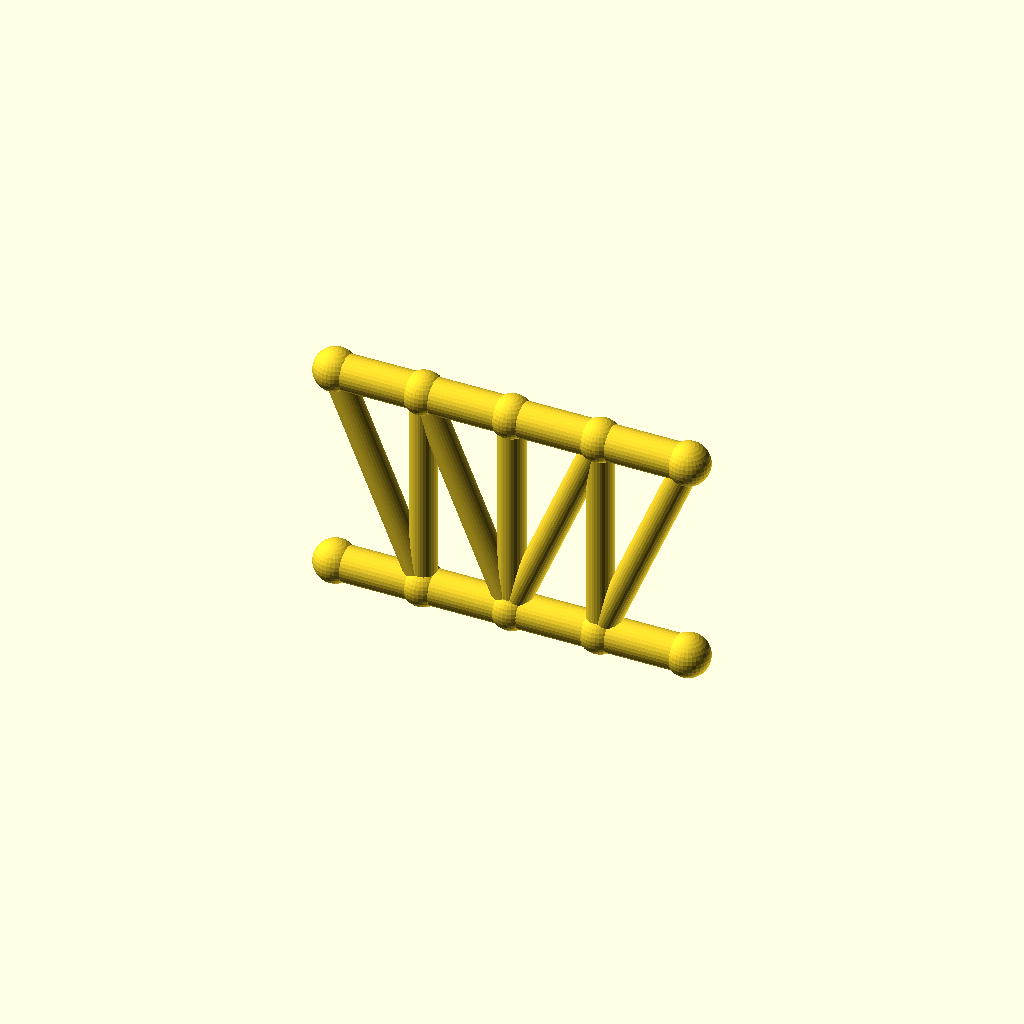
Cell 1: the model at its default parameters.
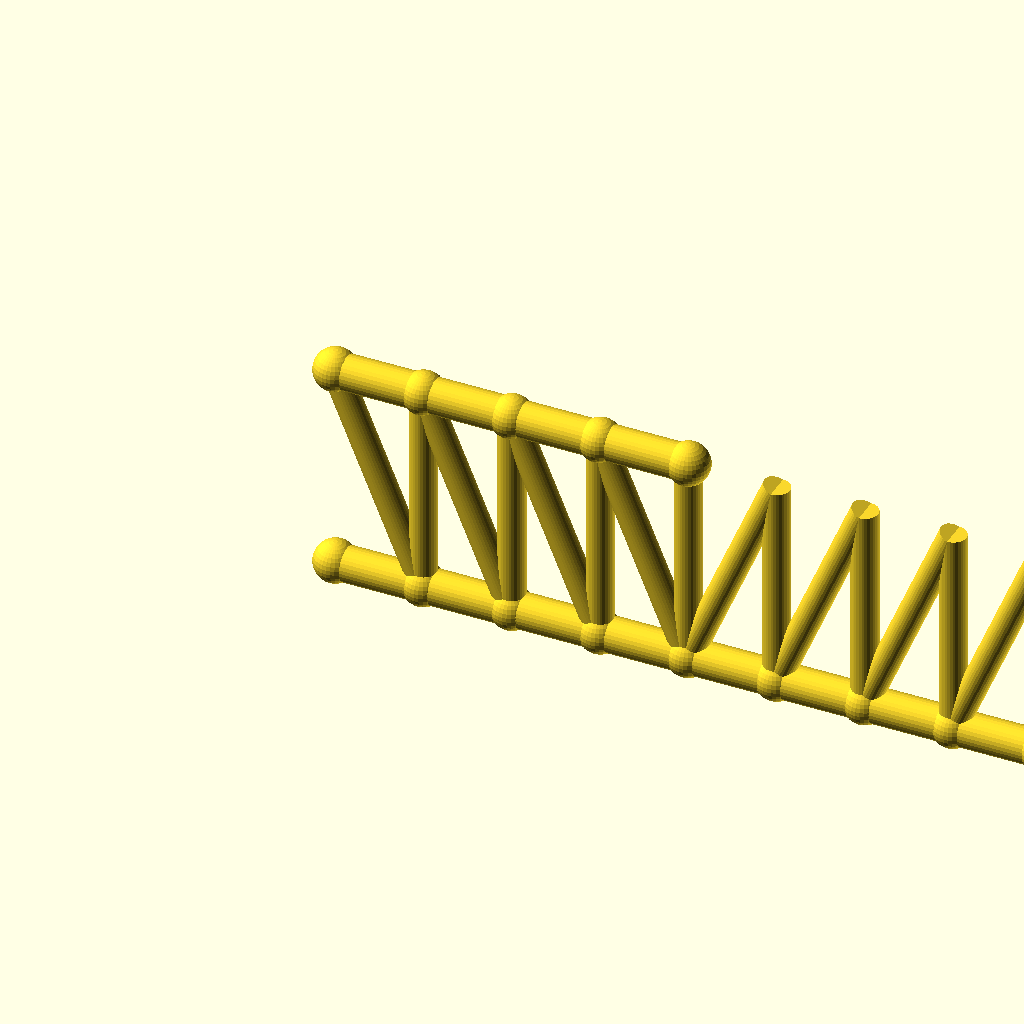
Cell 2: the same model with panels = 8.
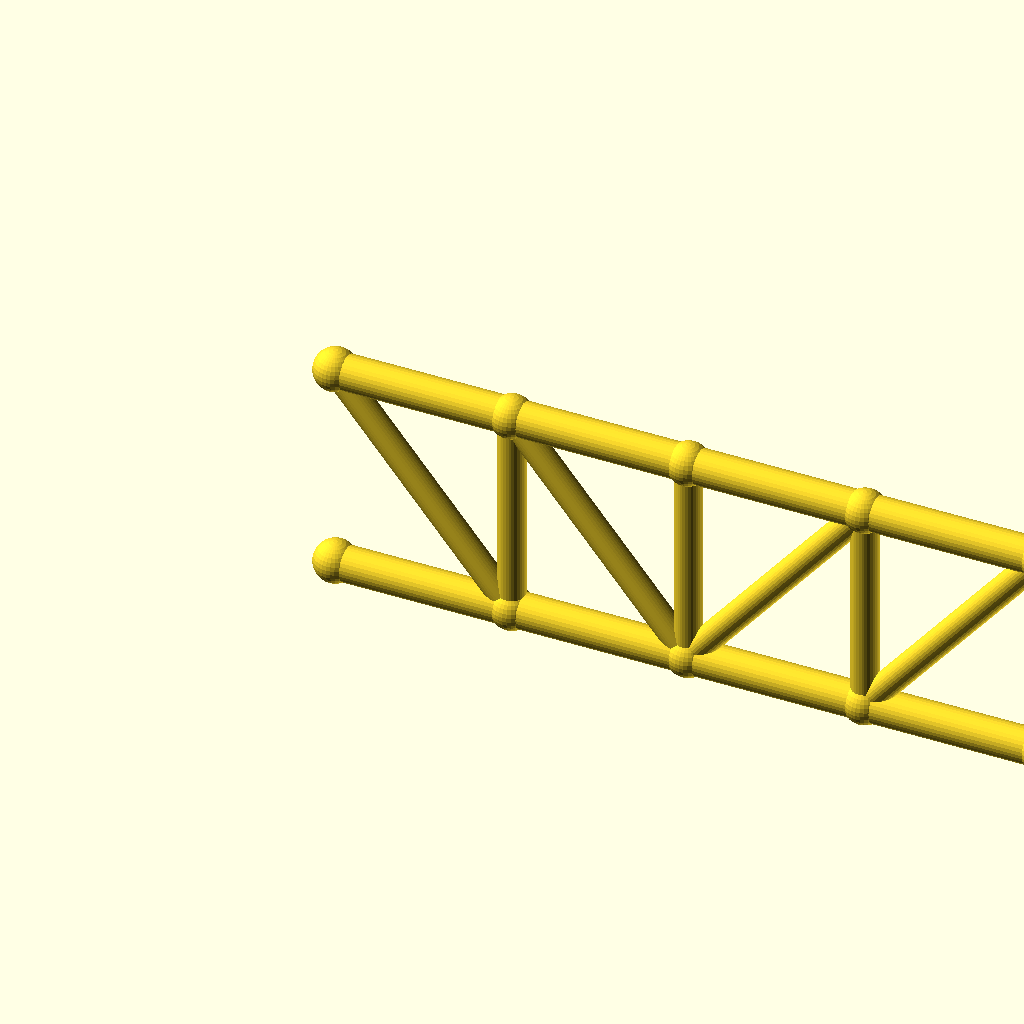
Cell 3: panel_p = 40 (everything else at default).
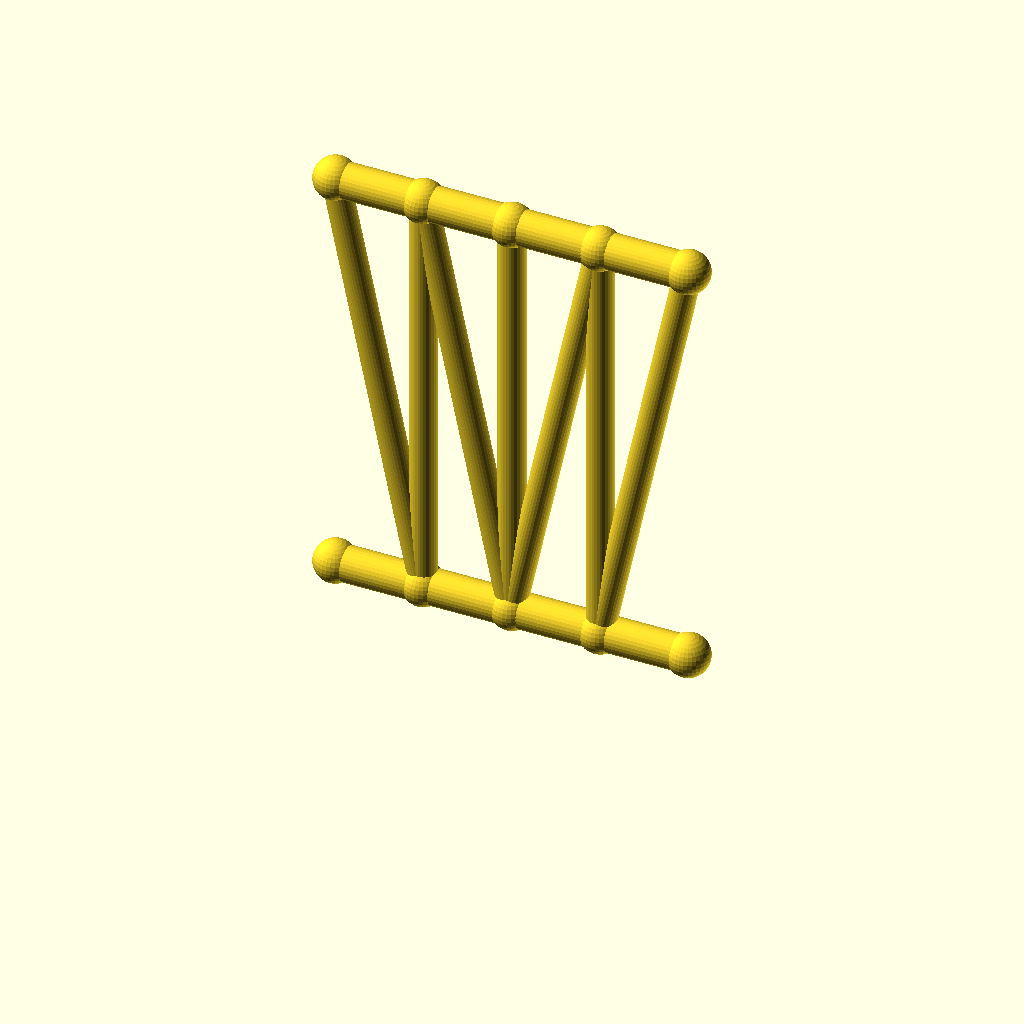
Cell 4: the same model with frame_h = 96.
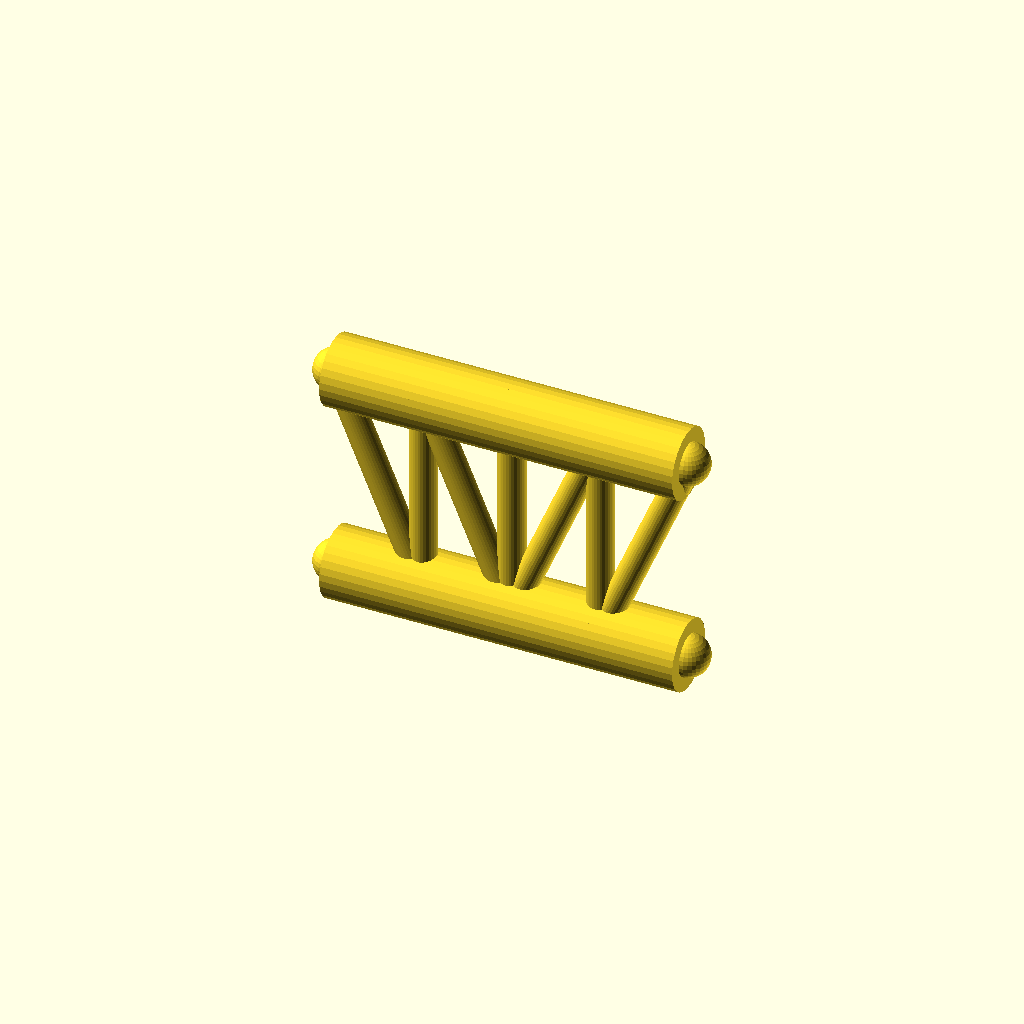
Cell 5: the same model with chord_r = 8.
One fixed orthographic camera (rotation 55°, 0°, 25°; colour scheme Cornfield) for every cell.
The OpenSCAD source (optional_data/data/gen2/trusses/part_0069.scad):
$fn = 32;

// ----------------------------------------------------------------------
// Howe truss: span 80 mm, height 48 mm, 4 equal panels
// ----------------------------------------------------------------------

// --- parameters (mm) ---
panels = 4;               // number of equal panels
panel_p = 20;             // panel length, X
span = 80;                // span between the end joints
frame_h = 48;             // truss height, Z
chord_r = 4;              // chord member radius
diag_r = 3;               // diagonal member radius
vert_r = 3;               // vertical post radius
joint_r = 4.8;            // joint ball radius

module member(a, b, r) {
  /* rod: cylinder from joint a to joint b */
  d = b - a;
  length = norm(d);
  translate(a) rotate([0, acos(d[2] / length), atan2(d[1], d[0])])
    cylinder(h = length, r = r);
}

module joint(p, r) {
  /* ball at the joint centre */
  translate(p) sphere(r = r);
}

bottom = [for (i = [0 : panels]) [i * panel_p, 0, 0]];
top = [for (i = [0 : panels]) [i * panel_p, 0, frame_h]];

for (i = [0 : panels - 1]) member(bottom[i], bottom[i + 1], chord_r);
for (i = [0 : 3]) member(top[i], top[i + 1], chord_r);

/* vertical posts */
for (i = [1 : panels - 1]) member(bottom[i], top[i], vert_r);

/* diagonals lean away from mid-span */
for (i = [0 : panels - 1]) {
  if (i < panels / 2) {
    member(top[i], bottom[i + 1], diag_r);
  } else {
    member(bottom[i], top[i + 1], diag_r);
  }
}

/* joint balls */
for (i = [0 : panels]) joint(bottom[i], joint_r);
for (i = [0 : 4]) joint(top[i], joint_r);
Customizer parameters (derived from the source; name, type, default, range or options):
panels: number, default 4
panel_p: number, default 20
span: number, default 80
frame_h: number, default 48
chord_r: number, default 4
diag_r: number, default 3
vert_r: number, default 3
joint_r: number, default 4.8
